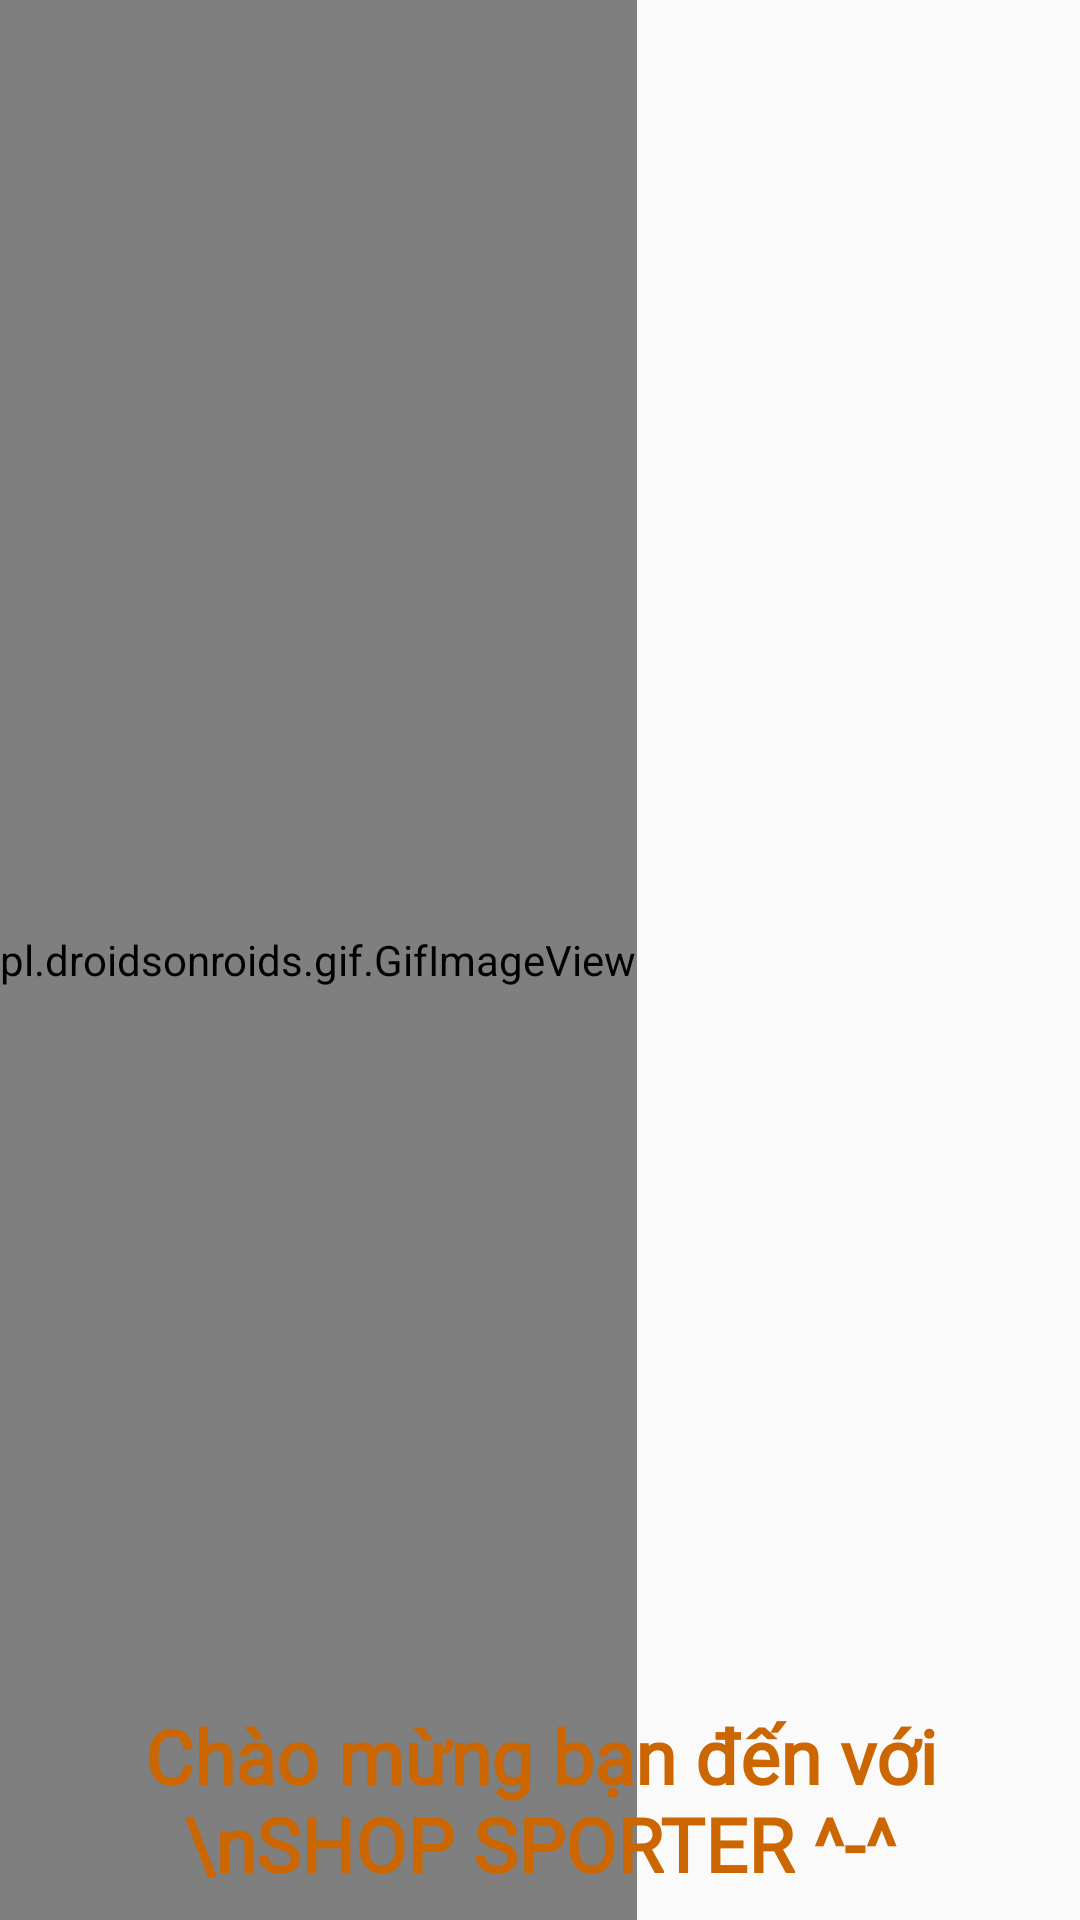

This screen was rendered from an Android layout file. Write that file and the resources it references.
<!-- AndroidManifest.xml: application theme Theme.CK -->
<!-- res/layout/activity_welcome.xml -->
<?xml version="1.0" encoding="utf-8"?>
<FrameLayout xmlns:android="http://schemas.android.com/apk/res/android"
    xmlns:app="http://schemas.android.com/apk/res-auto"
    xmlns:tools="http://schemas.android.com/tools"
    android:layout_width="match_parent"
    android:layout_height="match_parent"
    tools:context=".Welcome">

    <pl.droidsonroids.gif.GifImageView
        android:id="@+id/gif_image"
        android:layout_width="wrap_content"
        android:layout_height="match_parent"
        android:src="@drawable/anh_gif5" />

    <TextView
        android:id="@+id/welcome_shop"
        android:layout_width="match_parent"
        android:layout_height="100dp"
        android:layout_marginTop="550dp"
        android:fontFamily="@font/font_dangky"
        android:gravity="center"
        android:text="Chào mừng bạn đến với \nSHOP SPORTER ^-^"
        android:textColor="#CC6600	"
        android:textSize="25sp"
        android:textStyle="bold" />


</FrameLayout>
<!-- resources referenced by this layout -->
<resources>
  <!-- drawable anh_gif5: gif bitmap (drawable, 381535 bytes) -->
  <style name="Theme.CK" parent="Theme.AppCompat.DayNight.DarkActionBar">
          
          <item name="colorPrimary">@color/purple_500</item>
          <item name="colorPrimaryVariant">@color/purple_700</item>
          <item name="colorOnPrimary">@color/white</item>
          
          <item name="colorSecondary">@color/teal_200</item>
          <item name="colorSecondaryVariant">@color/teal_700</item>
          <item name="colorOnSecondary">@color/black</item>
          
          <item name="android:statusBarColor" tools:targetApi="l">?attr/colorPrimaryVariant</item>
          
          <item name="windowNoTitle">true</item>
      </style>
  <!-- not gathered from this repository: default colours our renderer supplied (Android Studio template values) -->
  <color name="purple_500">#FF6200EE</color>
  <color name="purple_700">#FF3700B3</color>
  <color name="teal_200">#FF03DAC5</color>
  <color name="teal_700">#FF018786</color>
  <color name="black">#FF000000</color>
  <color name="white">#FFFFFFFF</color>
</resources>
